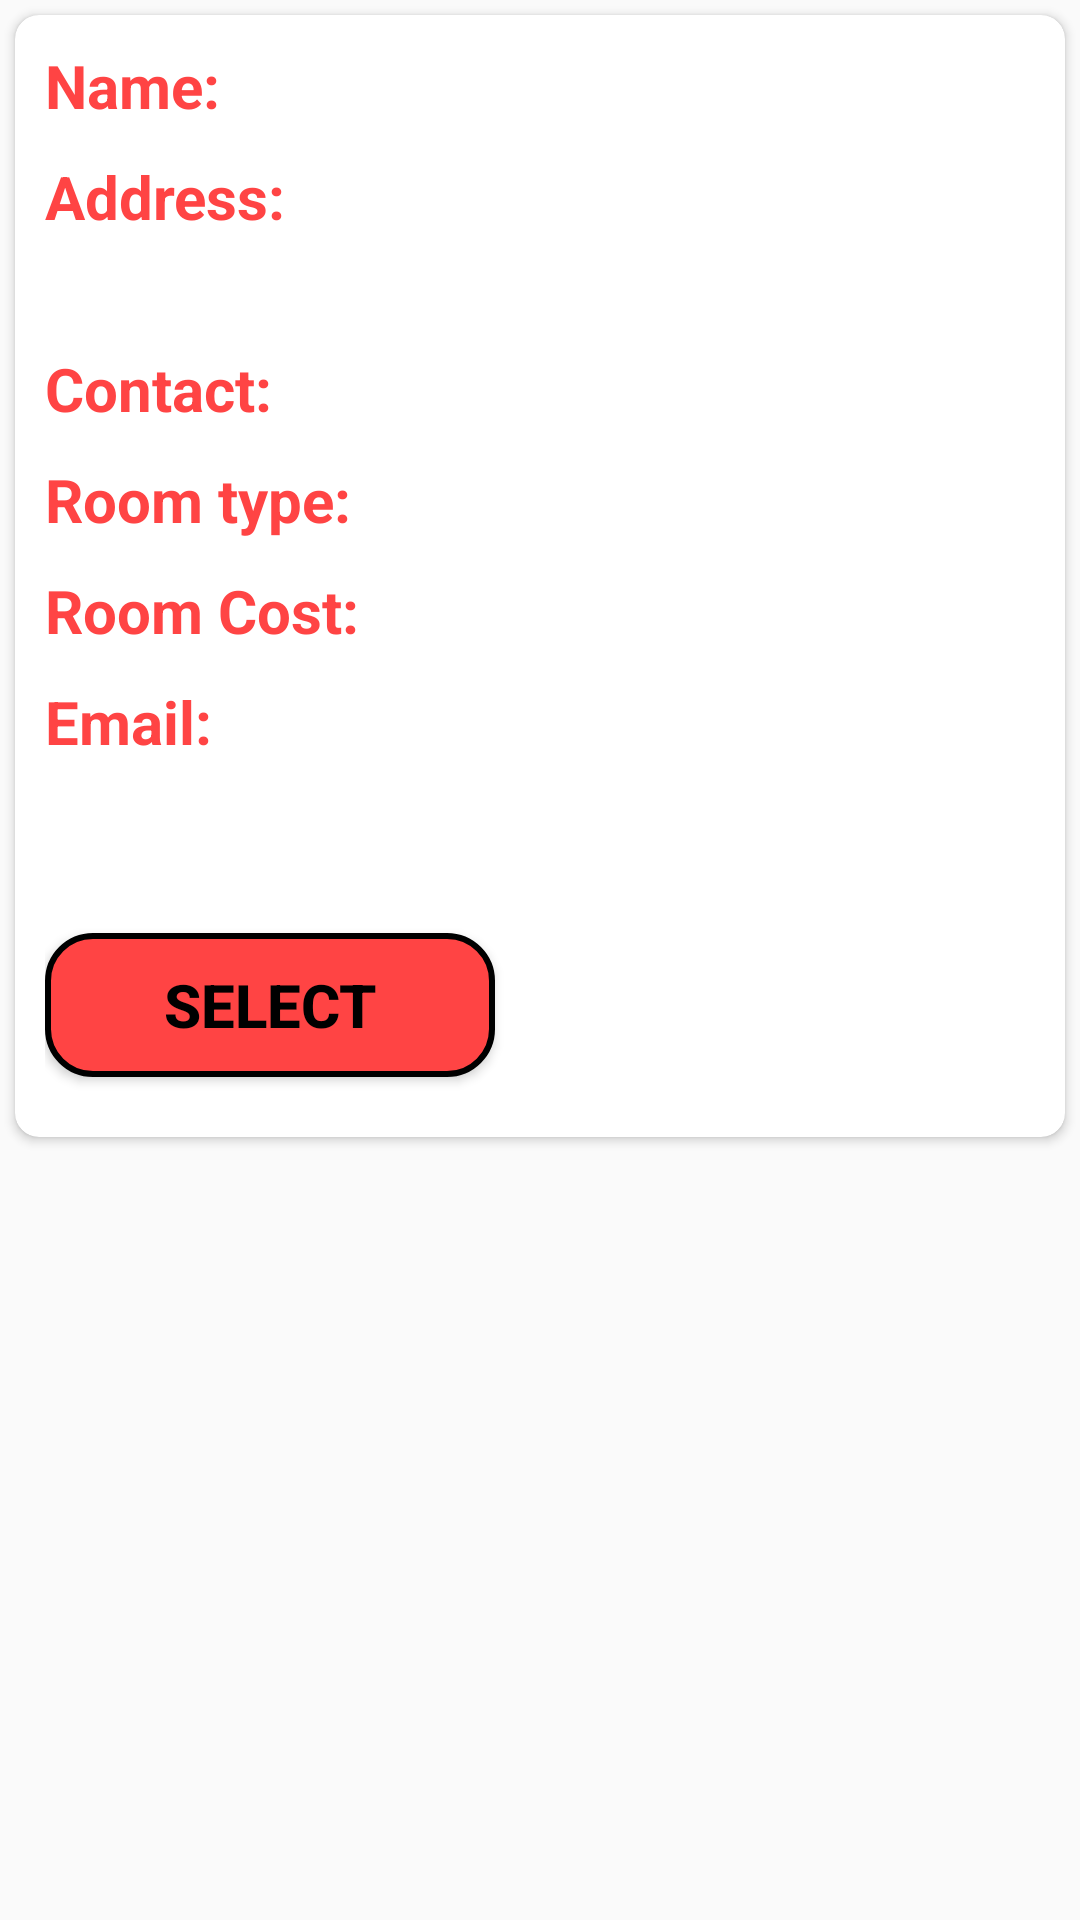

Reconstruct the res/layout file that produces this screen, plus the resources it refers to.
<!-- AndroidManifest.xml: application theme AppTheme -->
<!-- res/layout/card_package_hotel.xml -->
<?xml version="1.0" encoding="utf-8"?>
<LinearLayout xmlns:android="http://schemas.android.com/apk/res/android"
    android:layout_width="match_parent"
    android:layout_height="wrap_content"
    xmlns:app="http://schemas.android.com/apk/res-auto"
    android:orientation="vertical">

    <android.support.v7.widget.CardView
        android:layout_width="match_parent"
        android:layout_height="wrap_content"
        android:layout_gravity="center"
        android:elevation="10dp"
        app:cardCornerRadius="8dp"
        android:layout_margin="5dp"
        android:layout_marginBottom="5dp">

        <RelativeLayout
            android:layout_width="match_parent"
            android:layout_height="wrap_content"
            android:paddingLeft="10dp"
            android:paddingRight="10dp"
            android:paddingTop="10dp">

            <TextView
                android:id="@+id/nameView"
                android:layout_width="wrap_content"
                android:layout_height="wrap_content"
                android:text="Name: "
                android:textColor="@android:color/holo_red_light"
                android:textSize="20sp"
                android:textStyle="bold" />

            <TextView
                android:id="@+id/Name"
                android:layout_width="match_parent"
                android:layout_height="wrap_content"
                android:layout_toRightOf="@+id/nameView"
                android:textSize="20sp" />

            <TextView
                android:layout_width="wrap_content"
                android:layout_height="wrap_content"
                android:layout_below="@+id/nameView"
                android:text="Address: "
                android:textColor="@android:color/holo_red_light"
                android:id="@+id/AddView"
                android:textStyle="bold"
                android:layout_marginTop="10dp"
                android:textSize="20sp"
                />

            <TextView
                android:layout_width="match_parent"
                android:layout_height="wrap_content"
                android:id="@+id/Address"
                android:layout_below="@+id/AddView"
                android:textSize="20sp"/>

            <TextView
                android:layout_width="wrap_content"
                android:layout_height="wrap_content"
                android:text="Contact: "
                android:layout_marginTop="10dp"
                android:textColor="@android:color/holo_red_light"
                android:textSize="20sp"
                android:textStyle="bold"
                android:layout_below="@+id/Address"
                android:id="@+id/ContactView"/>

            <TextView
                android:id="@+id/Contact"
                android:layout_width="match_parent"
                android:layout_height="wrap_content"
                android:layout_toRightOf="@+id/ContactView"
                android:layout_marginTop="10dp"
                android:textSize="20sp"
                android:layout_below="@+id/Address"/>

            <TextView
                android:layout_width="wrap_content"
                android:layout_height="wrap_content"
                android:text="Room type: "
                android:layout_marginTop="10dp"
                android:textColor="@android:color/holo_red_light"
                android:textSize="20sp"
                android:textStyle="bold"
                android:layout_below="@+id/ContactView"
                android:id="@+id/typeView"/>

            <TextView
                android:id="@+id/type"
                android:layout_width="match_parent"
                android:layout_height="wrap_content"
                android:layout_toRightOf="@+id/typeView"
                android:layout_marginTop="10dp"
                android:textSize="20sp"
                android:layout_below="@+id/Contact"/>

            <TextView
                android:layout_width="wrap_content"
                android:layout_height="wrap_content"
                android:text="Room Cost: "
                android:layout_marginTop="10dp"
                android:textColor="@android:color/holo_red_light"
                android:textSize="20sp"
                android:textStyle="bold"
                android:layout_below="@+id/typeView"
                android:id="@+id/CostView"/>

            <TextView
                android:id="@+id/Cost"
                android:layout_width="match_parent"
                android:layout_height="wrap_content"
                android:layout_toRightOf="@+id/typeView"
                android:layout_marginTop="10dp"
                android:textSize="20sp"
                android:layout_below="@+id/type"/>

            <TextView
                android:layout_width="wrap_content"
                android:layout_height="wrap_content"
                android:text="Email: "
                android:layout_marginTop="10dp"
                android:textColor="@android:color/holo_red_light"
                android:textSize="20sp"
                android:textStyle="bold"
                android:layout_below="@+id/CostView"
                android:id="@+id/EmailView"/>

            <TextView
                android:id="@+id/Email"
                android:layout_width="match_parent"
                android:layout_height="wrap_content"
                android:layout_marginTop="10dp"
                android:textSize="20sp"
                android:layout_below="@+id/EmailView"/>

            <Button
                android:id="@+id/Select"
                android:layout_width="150dp"
                android:layout_height="wrap_content"
                android:textColor="@android:color/black"
                android:background="@drawable/rounded_button_red"
                android:textSize="20sp"
                android:layout_marginTop="20dp"
                android:gravity="center"
                android:textStyle="bold"
                android:text="Select"
                android:layout_marginBottom="20dp"
                android:layout_below="@+id/Email"/>

        </RelativeLayout>

    </android.support.v7.widget.CardView>

</LinearLayout>
<!-- resources referenced by this layout -->
<resources>
  <!-- drawable rounded_button_red (drawable) -->
  <?xml version="1.0" encoding="utf-8"?>
  <selector xmlns:android="http://schemas.android.com/apk/res/android">
      <item>
          <shape android:shape="rectangle">
              <solid android:color="#ffff4444"/>
              <stroke
                  android:color="#000"
                  android:width="2dp" />
              <corners android:radius="15dp" />
          </shape>
      </item>
  </selector>
  <style name="AppTheme" parent="Theme.AppCompat.Light.DarkActionBar">
          
          <item name="colorPrimary">@color/colorPrimary</item>
          <item name="colorPrimaryDark">@color/colorPrimaryDark</item>
          <item name="colorAccent">@color/colorAccent</item>
      </style>
  <color name="colorPrimary">#3F51B5</color>
  <color name="colorPrimaryDark">#0d25c1</color>
  <color name="colorAccent">#FF4081</color>
</resources>
